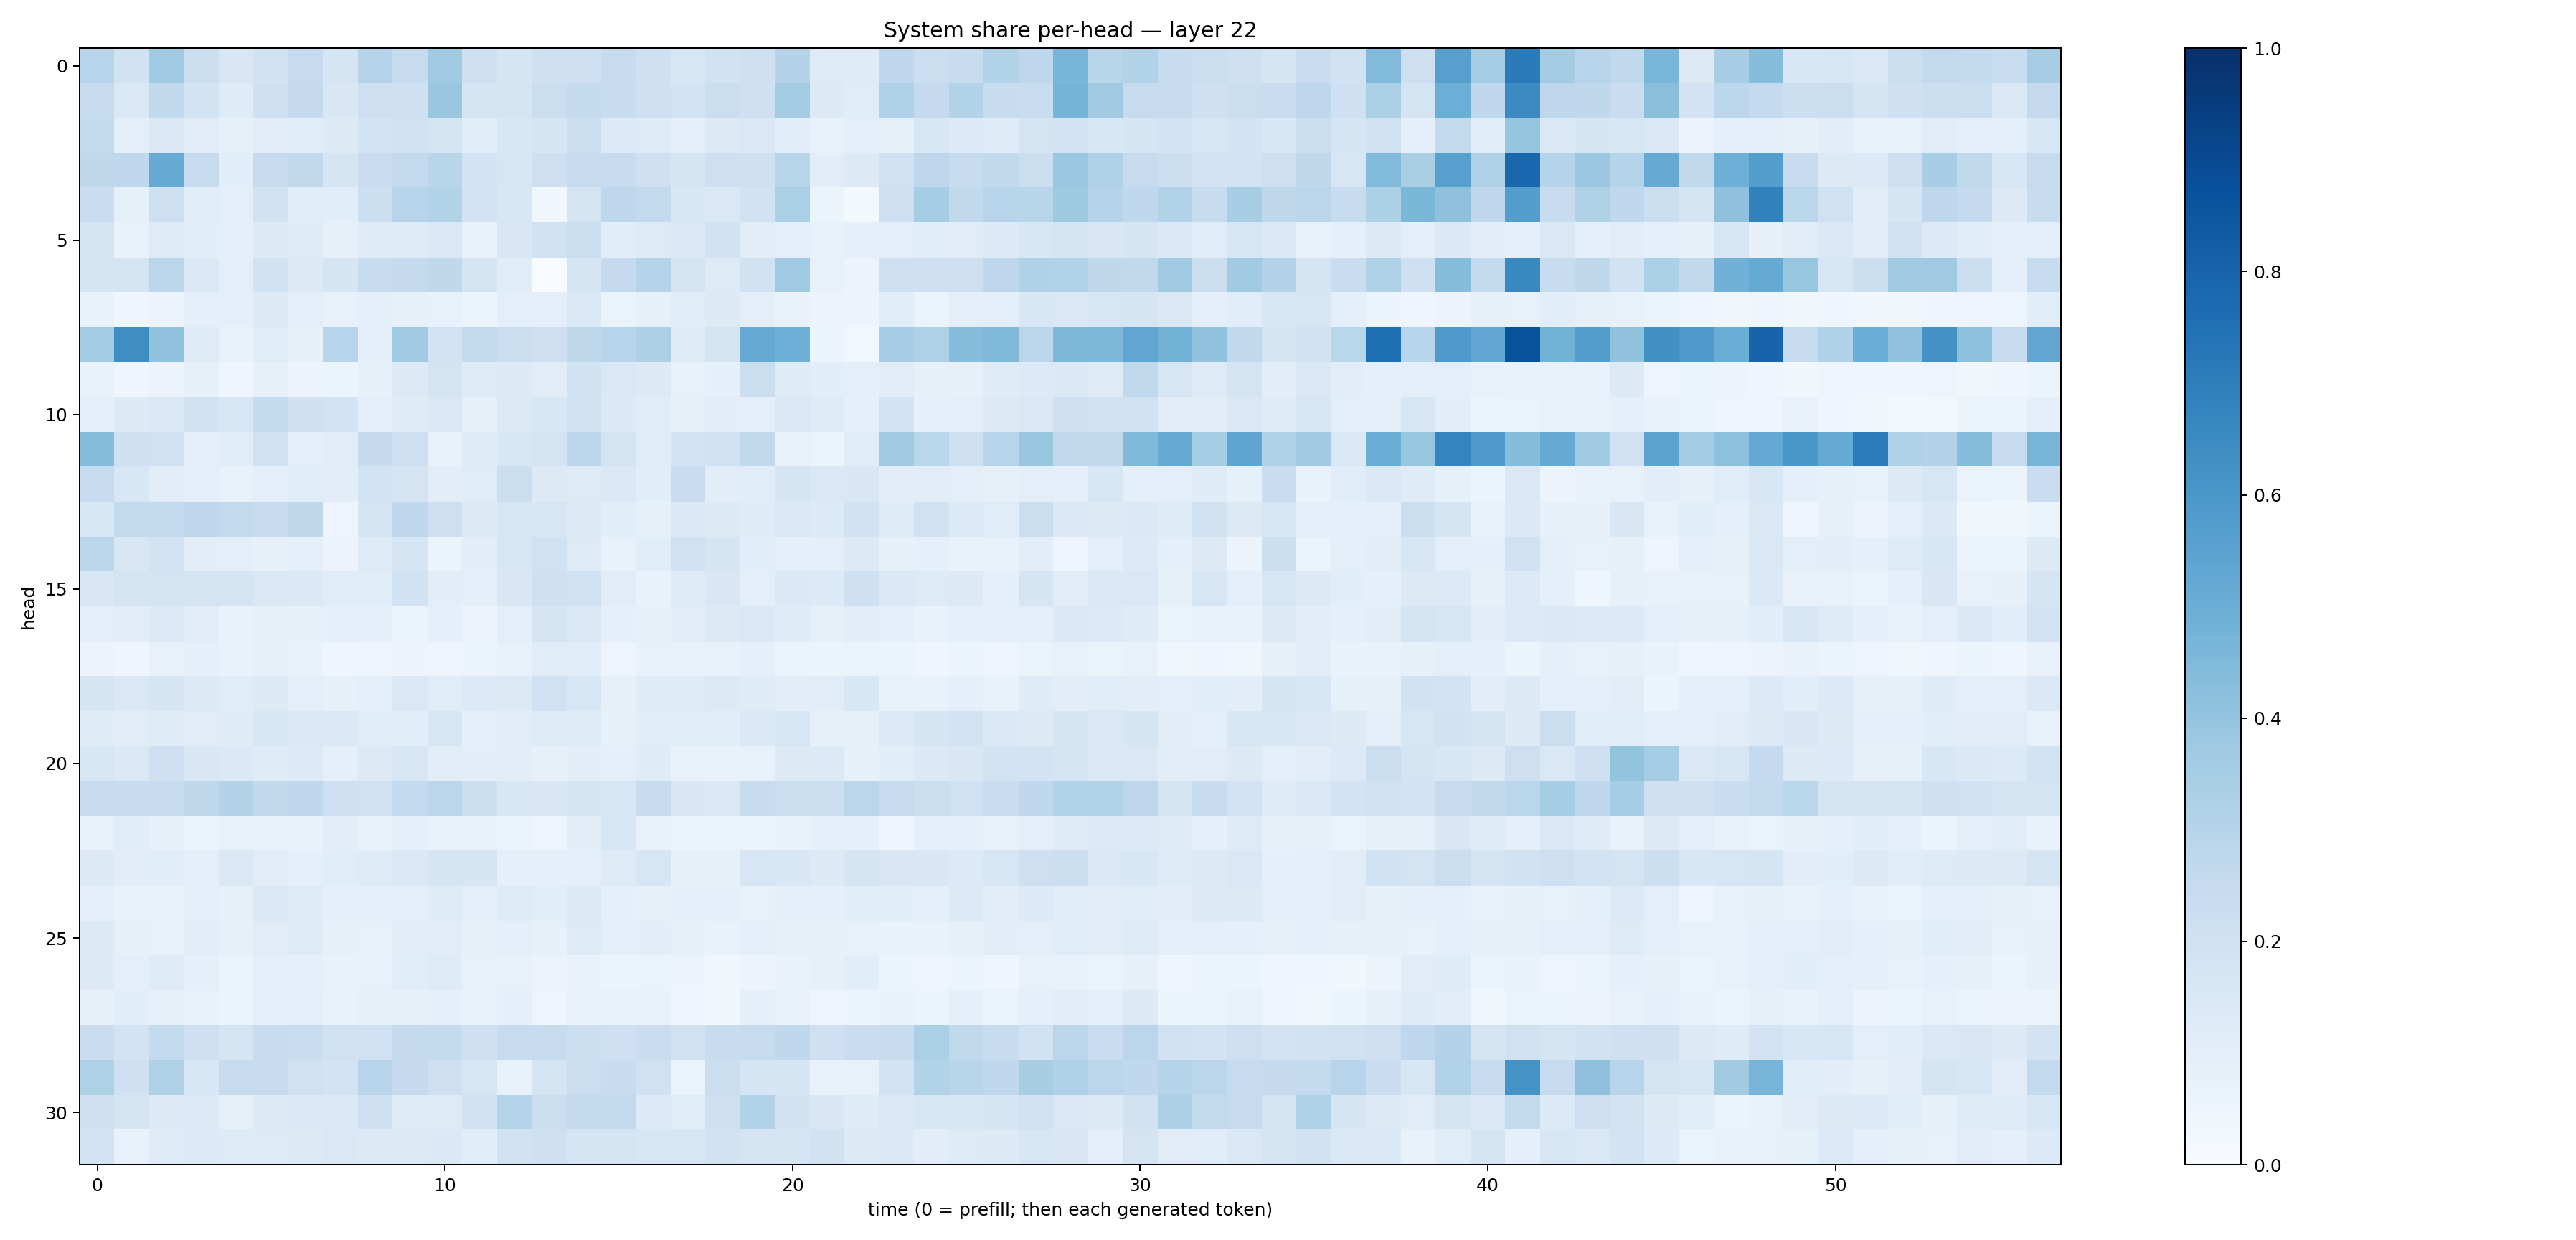

The file beside this chart, header and first rows:
0.29663315, 0.19155392, 0.36956564, 0.21722671, 0.15013044, 0.18935113, 0.24883603, 0.16679963, 0.30438322, 0.24399759, 0.37096837, 0.20823084, 0.16600403, 0.2038715, 0.2053083, 0.24268982, 0.20622048, 0.1565668, 0.1889006, 0.20356554, 0.30761796, 0.122272134, 0.11953024, 0.26828846
0.2458, 0.1423, 0.2655, 0.1874, 0.1204, 0.2069, 0.252, 0.1516, 0.2113, 0.2042, 0.3835, 0.1642, 0.1758, 0.2266, 0.2567, 0.2417, 0.2041, 0.1838, 0.2243, 0.2073, 0.356, 0.1258, 0.1171, 0.3191
0.2608, 0.09805, 0.1416, 0.1106, 0.08218, 0.1106, 0.1153, 0.1311, 0.1864, 0.1986, 0.173, 0.1171, 0.1551, 0.1652, 0.2213, 0.1344, 0.1228, 0.09394, 0.1316, 0.1457, 0.1079, 0.07338, 0.09514, 0.08556
0.2713, 0.2694, 0.5107, 0.2454, 0.1067, 0.246, 0.263, 0.1684, 0.2293, 0.2614, 0.293, 0.187, 0.1599, 0.2142, 0.2444, 0.2352, 0.2109, 0.1694, 0.2142, 0.2038, 0.2899, 0.1035, 0.1285, 0.1997
0.227, 0.08527, 0.213, 0.1164, 0.09791, 0.1894, 0.1154, 0.1069, 0.2182, 0.2931, 0.3162, 0.1822, 0.1534, 0.03765, 0.178, 0.2763, 0.2589, 0.1558, 0.1482, 0.1899, 0.3358, 0.05141, 0.02191, 0.2089
0.1722, 0.06772, 0.1238, 0.1069, 0.0971, 0.1311, 0.1187, 0.08041, 0.1195, 0.1245, 0.1479, 0.07315, 0.1495, 0.1994, 0.221, 0.1087, 0.1217, 0.1467, 0.1886, 0.1132, 0.08971, 0.07543, 0.08807, 0.09546
0.1692, 0.1723, 0.2824, 0.1461, 0.0948, 0.1912, 0.1312, 0.167, 0.2365, 0.2514, 0.2714, 0.1784, 0.1166, 0.001462, 0.1714, 0.2502, 0.3002, 0.1733, 0.1238, 0.191, 0.3688, 0.07135, 0.05565, 0.2086
0.06827, 0.04093, 0.05553, 0.09768, 0.1012, 0.1316, 0.1014, 0.07297, 0.08808, 0.08574, 0.07296, 0.05946, 0.0959, 0.1014, 0.1462, 0.06461, 0.08451, 0.1136, 0.1284, 0.1001, 0.06766, 0.05831, 0.05716, 0.1066
0.3564, 0.6399, 0.4037, 0.1227, 0.06734, 0.1143, 0.08536, 0.2954, 0.09208, 0.3661, 0.1803, 0.259, 0.2251, 0.2115, 0.2698, 0.2936, 0.3249, 0.1232, 0.1721, 0.5162, 0.4933, 0.05916, 0.03018, 0.3485
0.06651, 0.04452, 0.05641, 0.08242, 0.03946, 0.07863, 0.05594, 0.0602, 0.08435, 0.1282, 0.1722, 0.123, 0.1265, 0.1099, 0.1905, 0.1467, 0.1292, 0.07766, 0.09178, 0.2219, 0.1199, 0.1067, 0.1015, 0.1106
0.09048, 0.1304, 0.146, 0.1946, 0.1639, 0.2551, 0.2076, 0.1867, 0.09567, 0.1178, 0.1442, 0.08562, 0.127, 0.1532, 0.1963, 0.1394, 0.1171, 0.07851, 0.1031, 0.1015, 0.1477, 0.1237, 0.09339, 0.1842
0.4328, 0.2083, 0.1977, 0.08844, 0.1167, 0.1913, 0.1009, 0.1132, 0.2521, 0.2056, 0.07668, 0.1245, 0.1559, 0.1778, 0.2833, 0.1753, 0.1134, 0.1799, 0.2011, 0.2626, 0.07552, 0.06592, 0.1159, 0.3706
0.2479, 0.153, 0.1035, 0.09669, 0.07386, 0.09697, 0.1166, 0.1016, 0.1843, 0.1781, 0.1041, 0.1167, 0.2207, 0.1252, 0.1217, 0.1424, 0.1062, 0.2268, 0.1047, 0.1144, 0.1707, 0.1479, 0.1488, 0.1033
0.1605, 0.2578, 0.2543, 0.2773, 0.2579, 0.2386, 0.2701, 0.05043, 0.1641, 0.2657, 0.2141, 0.1302, 0.157, 0.1634, 0.1309, 0.1056, 0.0845, 0.1436, 0.1292, 0.1192, 0.1464, 0.1344, 0.1879, 0.1209
0.2828, 0.1489, 0.1819, 0.1033, 0.09852, 0.07984, 0.09235, 0.05785, 0.1237, 0.1692, 0.05147, 0.1047, 0.1585, 0.1999, 0.124, 0.07742, 0.1166, 0.1973, 0.1645, 0.107, 0.09096, 0.0963, 0.1299, 0.08361
0.1497, 0.1794, 0.1769, 0.1735, 0.1727, 0.141, 0.137, 0.1133, 0.1145, 0.1938, 0.1053, 0.09432, 0.1508, 0.2086, 0.2008, 0.1101, 0.06988, 0.1191, 0.1492, 0.09944, 0.1377, 0.1335, 0.2045, 0.1394
0.1012, 0.1019, 0.1329, 0.1118, 0.06844, 0.07975, 0.08357, 0.09195, 0.08712, 0.06152, 0.09321, 0.05851, 0.09583, 0.1757, 0.1483, 0.09331, 0.08573, 0.1029, 0.1277, 0.143, 0.1191, 0.08463, 0.1033, 0.08631
0.05728, 0.0459, 0.07597, 0.09072, 0.06823, 0.08466, 0.07016, 0.04554, 0.05058, 0.05653, 0.0479, 0.06128, 0.07419, 0.1152, 0.115, 0.04722, 0.07089, 0.07585, 0.07563, 0.09356, 0.06011, 0.05142, 0.06544, 0.05134
0.1707, 0.1425, 0.1653, 0.1322, 0.116, 0.1306, 0.09612, 0.08024, 0.09815, 0.1457, 0.1151, 0.1366, 0.1324, 0.2022, 0.1571, 0.08427, 0.1211, 0.1207, 0.1258, 0.1184, 0.1016, 0.1096, 0.1554, 0.07132
0.1176, 0.1122, 0.122, 0.1105, 0.118, 0.1601, 0.1449, 0.1398, 0.1172, 0.1085, 0.161, 0.09073, 0.1048, 0.1228, 0.1211, 0.0829, 0.1071, 0.1082, 0.1082, 0.1419, 0.1594, 0.07829, 0.07864, 0.1342
0.1638, 0.139, 0.2067, 0.1509, 0.1406, 0.1198, 0.1335, 0.09171, 0.1282, 0.1583, 0.1021, 0.1019, 0.1031, 0.07924, 0.1031, 0.09015, 0.1175, 0.07336, 0.07476, 0.07128, 0.1317, 0.1337, 0.07982, 0.1063
0.2428, 0.2414, 0.2498, 0.2715, 0.3065, 0.2619, 0.269, 0.2052, 0.1972, 0.2593, 0.282, 0.2177, 0.1539, 0.1496, 0.1795, 0.1597, 0.2365, 0.1504, 0.1391, 0.2374, 0.2158, 0.2155, 0.2828, 0.2448
0.0765, 0.1166, 0.08171, 0.06327, 0.07066, 0.0741, 0.0688, 0.1019, 0.07068, 0.0883, 0.067, 0.07504, 0.06314, 0.04975, 0.1021, 0.164, 0.07695, 0.05925, 0.05292, 0.05288, 0.07225, 0.0886, 0.08806, 0.0423
0.1269, 0.1105, 0.1142, 0.09967, 0.141, 0.112, 0.09202, 0.114, 0.1232, 0.1446, 0.1679, 0.1668, 0.086, 0.08786, 0.0946, 0.1227, 0.1588, 0.08461, 0.08313, 0.1603, 0.1532, 0.1304, 0.1699, 0.1516
0.09281, 0.06686, 0.06832, 0.1007, 0.08573, 0.14, 0.1207, 0.08973, 0.09513, 0.1011, 0.1218, 0.09858, 0.1211, 0.1075, 0.1262, 0.08824, 0.08202, 0.09233, 0.09504, 0.07574, 0.09122, 0.08711, 0.1067, 0.1078
0.1267, 0.08238, 0.07812, 0.1039, 0.07987, 0.1107, 0.1218, 0.07873, 0.07446, 0.105, 0.1122, 0.0804, 0.09845, 0.08291, 0.1223, 0.09391, 0.1033, 0.08362, 0.06961, 0.09555, 0.08471, 0.08314, 0.07277, 0.06699
0.1282, 0.09788, 0.1228, 0.08668, 0.05875, 0.09777, 0.09228, 0.06741, 0.07503, 0.1162, 0.1216, 0.07423, 0.07711, 0.05554, 0.06712, 0.05086, 0.06575, 0.05774, 0.03659, 0.05607, 0.06726, 0.08287, 0.1059, 0.05251
0.08086, 0.1073, 0.08007, 0.07561, 0.06089, 0.08866, 0.09475, 0.0667, 0.08518, 0.08067, 0.09104, 0.07212, 0.08664, 0.04915, 0.07537, 0.07331, 0.07301, 0.04345, 0.03248, 0.09202, 0.07634, 0.05076, 0.05459, 0.07006
0.2272, 0.1809, 0.2576, 0.2071, 0.1704, 0.2379, 0.2321, 0.1982, 0.2008, 0.2525, 0.2554, 0.2107, 0.2469, 0.2427, 0.2186, 0.2055, 0.2286, 0.1974, 0.2364, 0.2446, 0.2682, 0.2037, 0.2291, 0.2418
0.3229, 0.205, 0.322, 0.1534, 0.2433, 0.2348, 0.1958, 0.1873, 0.2939, 0.2513, 0.2143, 0.1622, 0.07593, 0.1721, 0.2199, 0.235, 0.199, 0.06467, 0.2213, 0.1694, 0.1681, 0.07369, 0.075, 0.1838
0.2049, 0.1758, 0.1282, 0.1361, 0.08332, 0.129, 0.1404, 0.1393, 0.2133, 0.1212, 0.1225, 0.1952, 0.2969, 0.2204, 0.2579, 0.2586, 0.135, 0.1145, 0.2147, 0.3104, 0.1952, 0.1501, 0.1206, 0.1419
0.185, 0.07058, 0.1173, 0.1338, 0.1246, 0.1237, 0.1296, 0.1414, 0.1281, 0.1323, 0.1383, 0.1067, 0.1933, 0.2094, 0.1697, 0.173, 0.1615, 0.1568, 0.1882, 0.1792, 0.1657, 0.193, 0.1289, 0.1367
